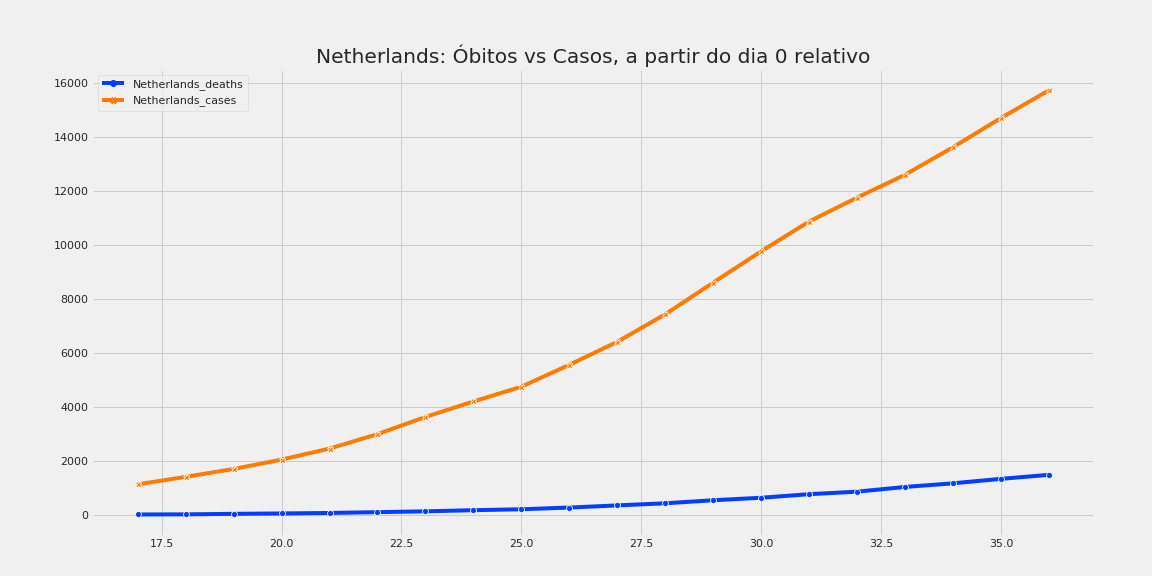

The data file committed next to this chart (first rows):
, Netherlands_deaths, Netherlands_cases
17, 20.0, 1135
18, 24.0, 1413
19, 43.0, 1705
20, 58.0, 2051
21, 76.0, 2460
22, 106.0, 2994
23, 136.0, 3631
24, 179.0, 4204
25, 213.0, 4749
26, 276.0, 5560
27, 356.0, 6412
28, 434.0, 7431
29, 546.0, 8603
30, 639.0, 9762
31, 771.0, 10866
32, 864.0, 11750
33, 1039, 12595
34, 1173, 13614
35, 1339, 14697
36, 1487, 15723
